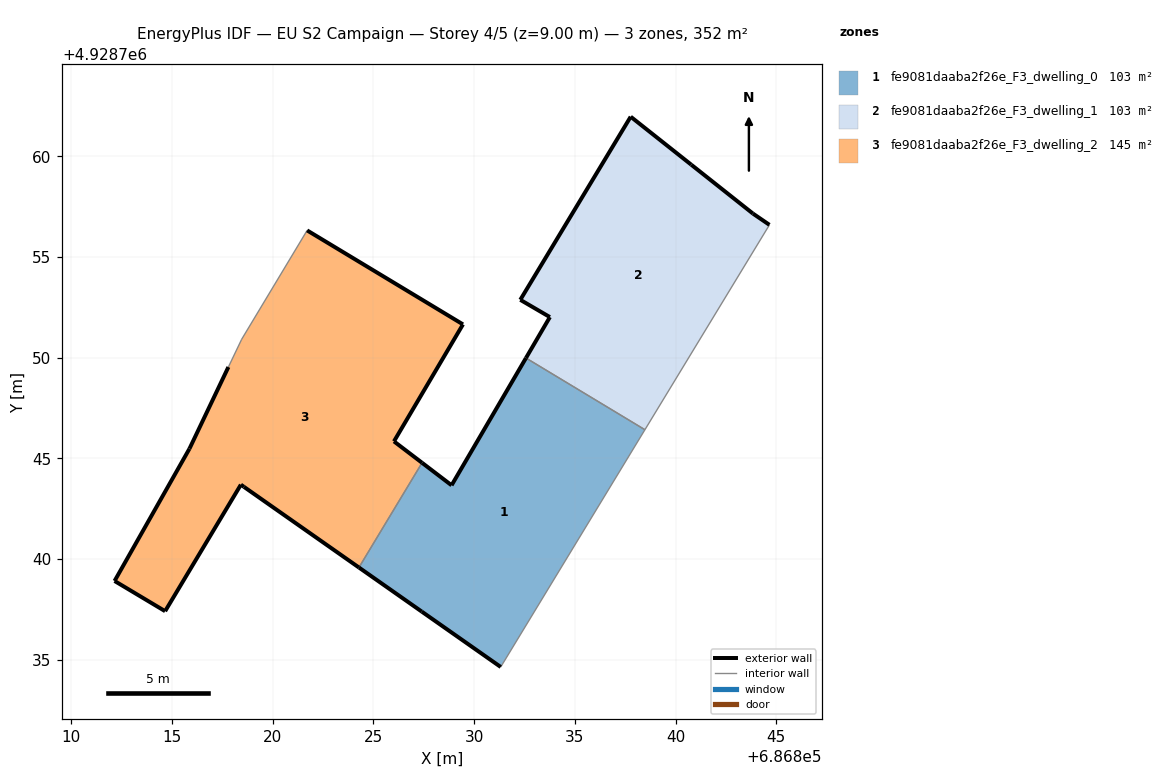
=== STOREY PLAN SPEC (per zone: floor XY polygon, exterior-wall plan segments, windows/doors) ===
zone 1: fe9081daaba2f26e_F3_dwelling_0  (103.2 m²)
  floor: (686831.32, 4928734.65) (686838.48, 4928746.43) (686832.57, 4928749.99) (686828.88, 4928743.67) (686827.41, 4928744.79) (686824.28, 4928739.59) (686827.40, 4928737.40)
  exterior wall: (686828.88, 4928743.67) – (686832.57, 4928749.99)  [7.3 m]
  exterior wall: (686831.32, 4928734.65) – (686827.40, 4928737.40)  [4.8 m]
  exterior wall: (686827.40, 4928737.40) – (686824.28, 4928739.59)  [3.8 m]
  exterior wall: (686827.41, 4928744.79) – (686828.88, 4928743.67)  [1.8 m]
  interior walls: 3
zone 2: fe9081daaba2f26e_F3_dwelling_1  (103.2 m²)
  floor: (686838.48, 4928746.43) (686844.66, 4928756.60) (686843.84, 4928757.16) (686840.77, 4928759.59) (686837.77, 4928761.97) (686832.29, 4928752.88) (686833.76, 4928752.02) (686832.57, 4928749.99)
  exterior wall: (686832.29, 4928752.88) – (686837.77, 4928761.97)  [10.6 m]
  exterior wall: (686837.77, 4928761.97) – (686840.78, 4928759.59)  [3.8 m]
  exterior wall: (686840.78, 4928759.59) – (686843.84, 4928757.16)  [3.9 m]
  exterior wall: (686843.84, 4928757.16) – (686844.66, 4928756.60)  [1.0 m]
  exterior wall: (686832.57, 4928749.99) – (686833.76, 4928752.02)  [2.4 m]
  exterior wall: (686833.76, 4928752.02) – (686832.29, 4928752.88)  [1.7 m]
  interior walls: 2
zone 3: fe9081daaba2f26e_F3_dwelling_2  (145.4 m²)
  floor: (686824.28, 4928739.59) (686827.41, 4928744.79) (686826.02, 4928745.85) (686829.44, 4928751.66) (686821.71, 4928756.32) (686818.46, 4928750.92) (686817.80, 4928749.54) (686815.87, 4928745.49) (686812.15, 4928738.92) (686814.66, 4928737.42) (686818.42, 4928743.70) (686818.57, 4928743.59)
  exterior wall: (686824.28, 4928739.59) – (686818.57, 4928743.59)  [7.0 m]
  exterior wall: (686818.57, 4928743.59) – (686818.42, 4928743.70)  [0.2 m]
  exterior wall: (686818.42, 4928743.70) – (686814.66, 4928737.42)  [7.3 m]
  exterior wall: (686814.66, 4928737.42) – (686812.15, 4928738.92)  [2.9 m]
  exterior wall: (686812.15, 4928738.92) – (686815.87, 4928745.49)  [7.6 m]
  exterior wall: (686815.87, 4928745.49) – (686817.80, 4928749.54)  [4.5 m]
  exterior wall: (686821.71, 4928756.32) – (686829.44, 4928751.66)  [9.0 m]
  exterior wall: (686829.44, 4928751.66) – (686826.02, 4928745.85)  [6.7 m]
  exterior wall: (686826.02, 4928745.85) – (686827.41, 4928744.79)  [1.8 m]
  interior walls: 3

=== DERIVED (storey summary) ===
Building: EU S2 Campaign
Storey: 4 of 5  (floor level z = 9.00 m)
Storey gross floor area: 351.7 m²
Zones on this storey: 3
  - fe9081daaba2f26e_F3_dwelling_0: floor 103.2 m²; exterior wall 17.8 m (53.3 m²); WWR 0.0%
  - fe9081daaba2f26e_F3_dwelling_1: floor 103.2 m²; exterior wall 23.4 m (70.2 m²); WWR 0.0%
  - fe9081daaba2f26e_F3_dwelling_2: floor 145.4 m²; exterior wall 47.0 m (140.9 m²); WWR 0.0%
Zone adjacency (shared interzone walls):
  - fe9081daaba2f26e_F3_dwelling_0 ↔ fe9081daaba2f26e_F3_dwelling_1
  - fe9081daaba2f26e_F3_dwelling_0 ↔ fe9081daaba2f26e_F3_dwelling_2